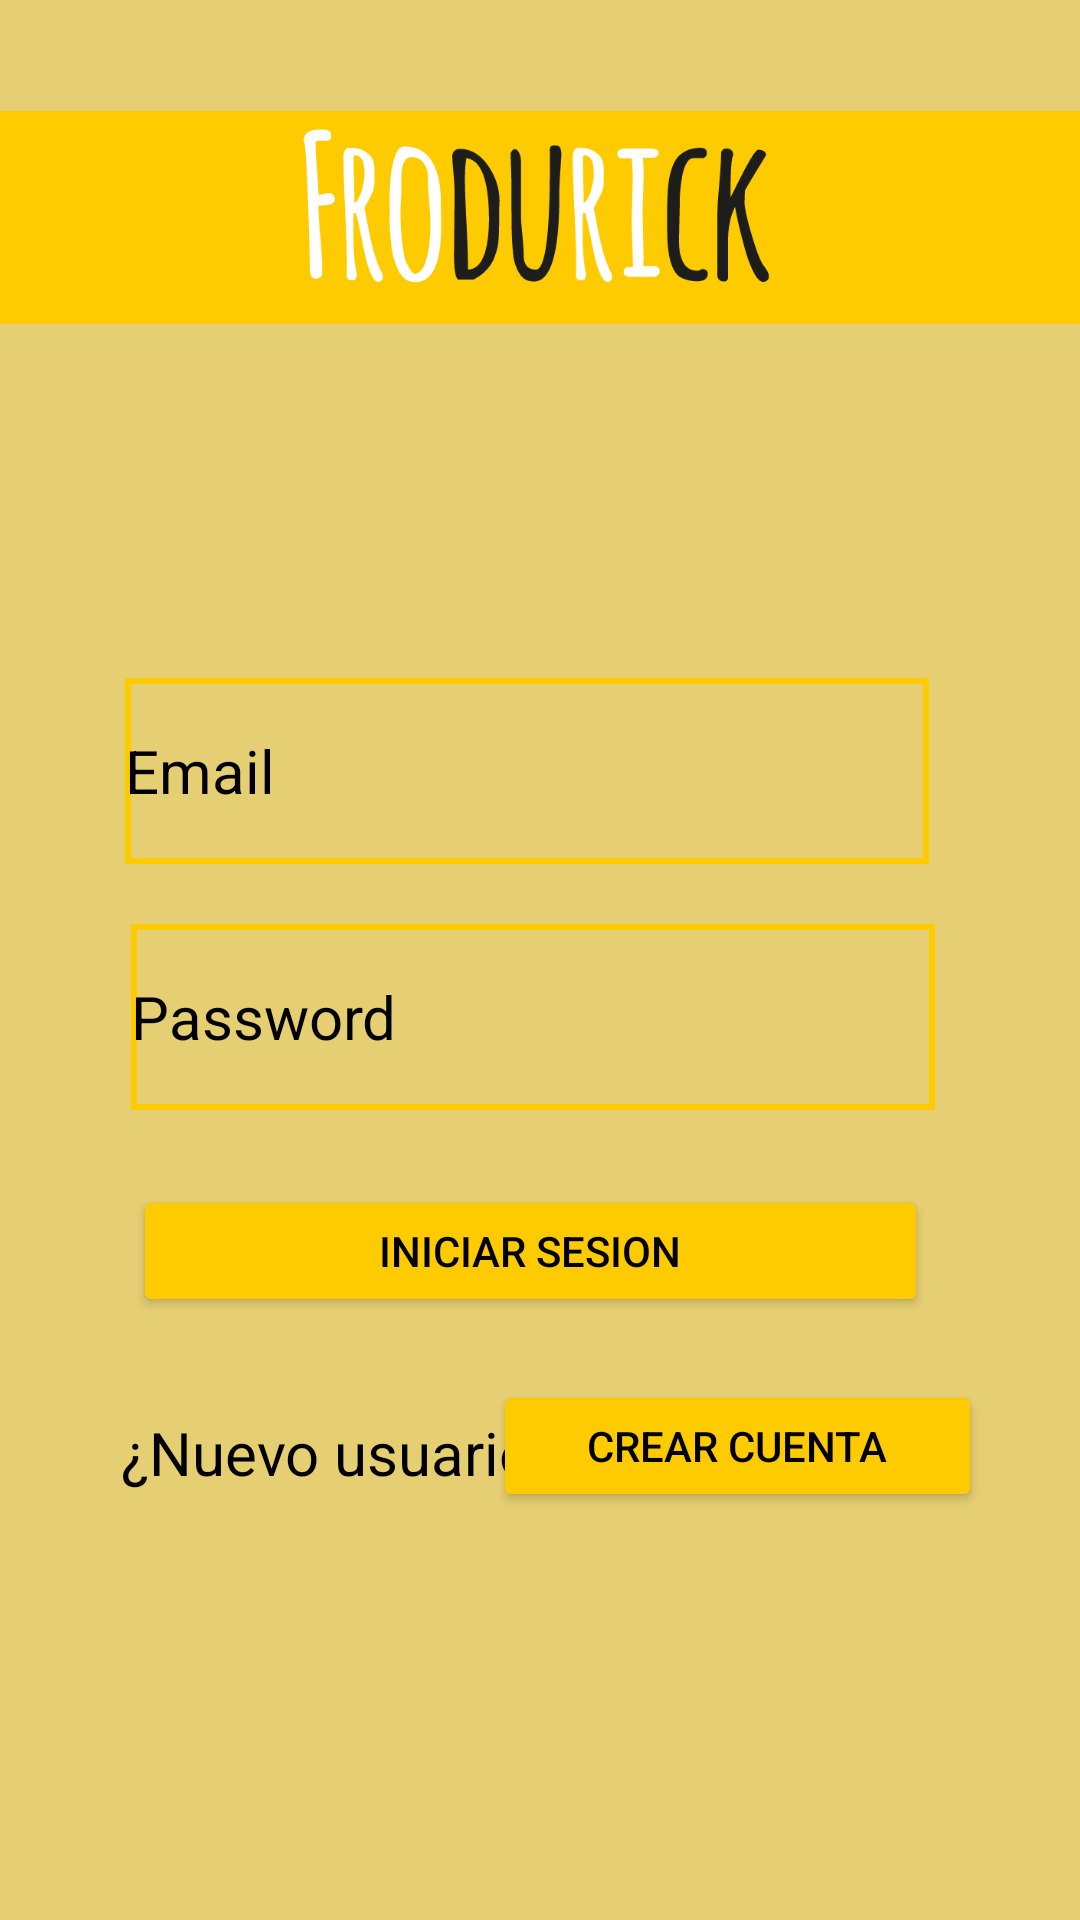

Write the Android layout XML for this screen, with the resource values it uses.
<!-- AndroidManifest.xml: application theme Theme.DuckDuck -->
<!-- res/layout/activity_main.xml -->
<?xml version="1.0" encoding="utf-8"?>
<androidx.constraintlayout.widget.ConstraintLayout xmlns:android="http://schemas.android.com/apk/res/android"
    xmlns:app="http://schemas.android.com/apk/res-auto"
    xmlns:tools="http://schemas.android.com/tools"
    android:layout_width="match_parent"
    android:background="@color/WhiteYellow"
    android:layout_height="match_parent"
    tools:context=".MainActivity">

    <Button
        android:id="@+id/button2"
        android:layout_width="265dp"
        android:layout_height="44dp"
        android:backgroundTint="@color/BlackYellow"
        android:onClick="signIn"
        android:text="Iniciar sesion"
        android:textColor="@color/black"
        app:layout_constraintBottom_toBottomOf="parent"
        app:layout_constraintEnd_toEndOf="parent"
        app:layout_constraintHorizontal_bias="0.465"
        app:layout_constraintStart_toStartOf="parent"
        app:layout_constraintTop_toTopOf="parent"
        app:layout_constraintVertical_bias="0.663" />

    <Button
        android:id="@+id/button3"
        android:layout_width="163dp"
        android:layout_height="44dp"
        android:backgroundTint="@color/BlackYellow"
        android:onClick="createAccount"
        android:text="Crear cuenta"
        android:textColor="@color/black"
        app:layout_constraintBottom_toBottomOf="parent"
        app:layout_constraintEnd_toEndOf="parent"
        app:layout_constraintHorizontal_bias="0.834"
        app:layout_constraintStart_toStartOf="parent"
        app:layout_constraintTop_toTopOf="parent"
        app:layout_constraintVertical_bias="0.772" />

    <EditText
        android:id="@+id/pass"
        android:layout_width="268dp"
        android:layout_height="62dp"
        android:background="@drawable/border"
        android:ems="10"
        android:hint="Password"
        android:inputType="textPassword"
        android:textColor="@color/black"
        android:textColorHint="@color/grey"
        android:textSize="20dp"
        app:layout_constraintBottom_toBottomOf="parent"
        app:layout_constraintEnd_toEndOf="parent"
        app:layout_constraintHorizontal_bias="0.475"
        app:layout_constraintStart_toStartOf="parent"
        app:layout_constraintTop_toTopOf="parent"
        app:layout_constraintVertical_bias="0.533" />

    <EditText
        android:id="@+id/user"
        android:layout_width="268dp"
        android:layout_height="62dp"
        android:background="@drawable/border"
        android:ems="10"
        android:hint="Email"
        android:inputType="text"
        android:textColor="@color/black"
        android:textColorHint="@color/grey"
        android:textSize="20dp"
        app:layout_constraintBottom_toBottomOf="parent"
        app:layout_constraintEnd_toEndOf="parent"
        app:layout_constraintHorizontal_bias="0.454"
        app:layout_constraintStart_toStartOf="parent"
        app:layout_constraintTop_toTopOf="parent"
        app:layout_constraintVertical_bias="0.391" />

    <View
        android:id="@+id/view"
        android:layout_width="413dp"
        android:layout_height="71dp"
        android:background="@color/BlackYellow"
        app:layout_constraintBottom_toBottomOf="parent"
        app:layout_constraintTop_toTopOf="parent"
        app:layout_constraintVertical_bias="0.065"
        tools:layout_editor_absoluteX="-3dp" />

    <ImageView
        android:id="@+id/imageView7"
        android:layout_width="389dp"
        android:layout_height="71dp"
        app:layout_constraintBottom_toBottomOf="parent"
        app:layout_constraintEnd_toEndOf="parent"
        app:layout_constraintStart_toStartOf="parent"
        app:layout_constraintTop_toTopOf="parent"
        app:layout_constraintVertical_bias="0.065"
        app:srcCompat="@drawable/name" />

    <TextView
        android:id="@+id/textView14"
        android:layout_width="wrap_content"
        android:layout_height="wrap_content"
        android:text="¿Nuevo usuario?"
        android:textColor="@color/black"
        android:textSize="20dp"
        app:layout_constraintBottom_toBottomOf="parent"
        app:layout_constraintEnd_toEndOf="parent"
        app:layout_constraintHorizontal_bias="0.19"
        app:layout_constraintStart_toStartOf="parent"
        app:layout_constraintTop_toTopOf="parent"
        app:layout_constraintVertical_bias="0.768" />


</androidx.constraintlayout.widget.ConstraintLayout>
<!-- resources referenced by this layout -->
<resources>
  <color name="BlackYellow">#fdcb00</color>
  <color name="WhiteYellow">#FFE6CF73</color>
  <color name="black">#FF000000</color>
  <!-- drawable border (drawable) -->
  <?xml version="1.0" encoding="utf-8"?>
  <shape xmlns:android="http://schemas.android.com/apk/res/android">
  
      <stroke android:width="2dp" android:color="@color/BlackYellow"/>
  </shape>
  <!-- drawable name: png bitmap (drawable, 16209 bytes) -->
  <style name="Theme.DuckDuck" parent="Base.Theme.DuckDuck" />
  <style name="Base.Theme.DuckDuck" parent="Theme.Material3.DayNight.NoActionBar">
          
          
      </style>
</resources>
